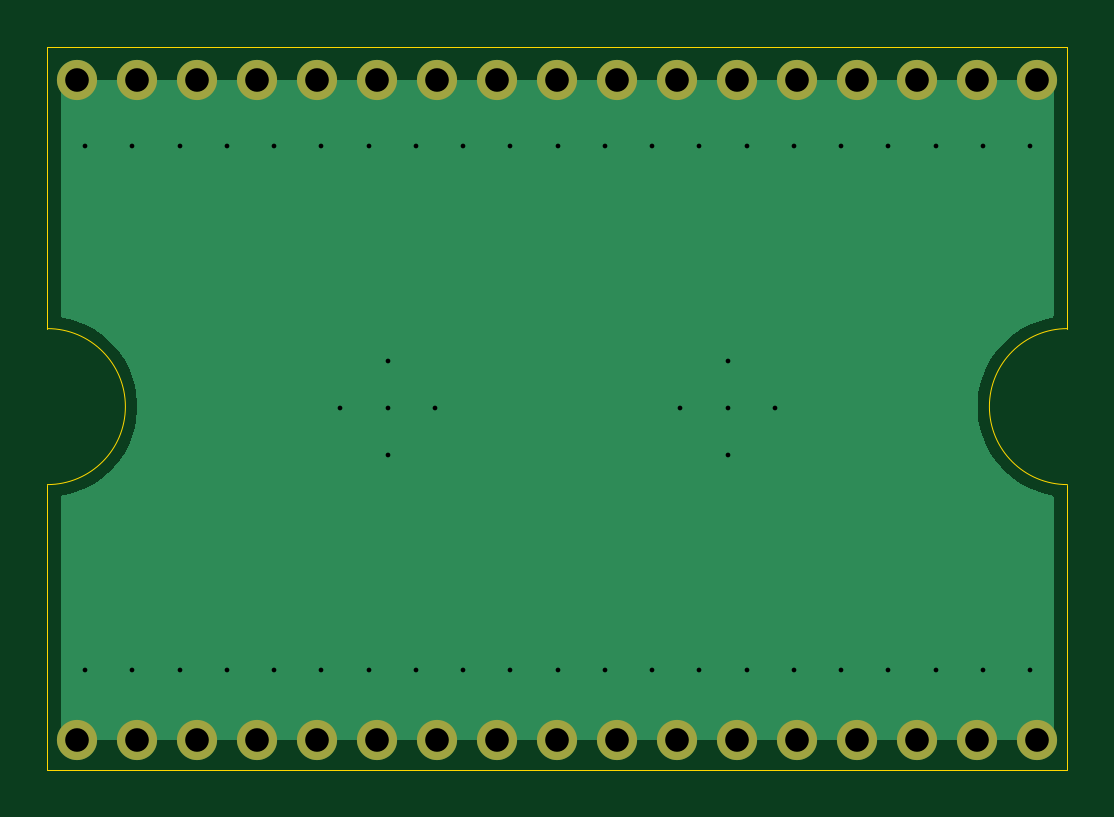
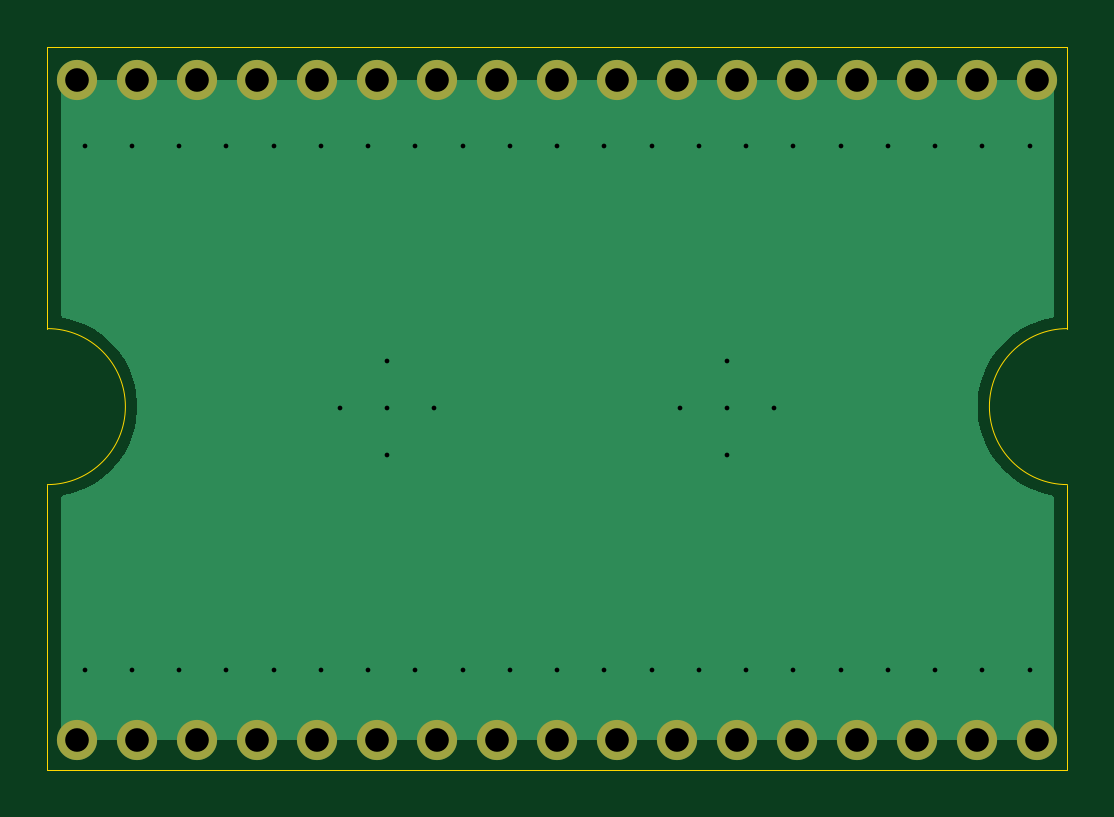
Circuit board: 11 layer files. Board 43.2 x 30.6 mm.
- bottom_copper: BREADBOARD BREAKOUT STANDARD-B_Cu.gbr (6072 bytes)
- bottom_mask: BREADBOARD BREAKOUT STANDARD-B_Mask.gbr (1303 bytes)
- paste: BREADBOARD BREAKOUT STANDARD-B_Paste.gbr (483 bytes)
- bottom_silk: BREADBOARD BREAKOUT STANDARD-B_Silkscreen.gbr (484 bytes)
- outline: BREADBOARD BREAKOUT STANDARD-Edge_Cuts.gbr (848 bytes)
- top_copper: BREADBOARD BREAKOUT STANDARD-F_Cu.gbr (6072 bytes)
- top_mask: BREADBOARD BREAKOUT STANDARD-F_Mask.gbr (1303 bytes)
- paste: BREADBOARD BREAKOUT STANDARD-F_Paste.gbr (483 bytes)
- top_silk: BREADBOARD BREAKOUT STANDARD-F_Silkscreen.gbr (484 bytes)
- drill: BREADBOARD BREAKOUT STANDARD-NPTH.drl (264 bytes)
- drill: BREADBOARD BREAKOUT STANDARD-PTH.drl (1353 bytes)

=== bottom_copper: BREADBOARD BREAKOUT STANDARD-B_Cu.gbr (6072 bytes, source omitted) ===
=== bottom_mask: BREADBOARD BREAKOUT STANDARD-B_Mask.gbr ===
%TF.GenerationSoftware,KiCad,Pcbnew,10.0.4*%
%TF.CreationDate,2026-07-06T00:41:27-04:00*%
%TF.ProjectId,BREADBOARD BREAKOUT STANDARD,42524541-4442-44f4-9152-442042524541,rev?*%
%TF.SameCoordinates,PX18392c0PY37b6b20*%
%TF.FileFunction,Soldermask,Bot*%
%TF.FilePolarity,Negative*%
%FSLAX46Y46*%
G04 Gerber Fmt 4.6, Leading zero omitted, Abs format (unit mm)*
G04 Created by KiCad (PCBNEW 10.0.4) date 2026-07-06 00:41:27*
%MOMM*%
%LPD*%
G01*
G04 APERTURE LIST*
%ADD10C,1.700000*%
G04 APERTURE END LIST*
D10*
%TO.C,J1*%
X1270000Y29210000D03*
X3810000Y29210000D03*
X6350000Y29210000D03*
X8890000Y29210000D03*
X11430000Y29210000D03*
X13970000Y29210000D03*
X16510000Y29210000D03*
X19050000Y29210000D03*
X21590000Y29210000D03*
X24130000Y29210000D03*
X26670000Y29210000D03*
X29210000Y29210000D03*
X31750000Y29210000D03*
X34290000Y29210000D03*
X36830000Y29210000D03*
X39370000Y29210000D03*
X41910000Y29210000D03*
%TD*%
%TO.C,J2*%
X1270000Y1270000D03*
X3810000Y1270000D03*
X6350000Y1270000D03*
X8890000Y1270000D03*
X11430000Y1270000D03*
X13970000Y1270000D03*
X16510000Y1270000D03*
X19050000Y1270000D03*
X21590000Y1270000D03*
X24130000Y1270000D03*
X26670000Y1270000D03*
X29210000Y1270000D03*
X31750000Y1270000D03*
X34290000Y1270000D03*
X36830000Y1270000D03*
X39370000Y1270000D03*
X41910000Y1270000D03*
%TD*%
M02*

=== paste: BREADBOARD BREAKOUT STANDARD-B_Paste.gbr ===
%TF.GenerationSoftware,KiCad,Pcbnew,10.0.4*%
%TF.CreationDate,2026-07-06T00:41:27-04:00*%
%TF.ProjectId,BREADBOARD BREAKOUT STANDARD,42524541-4442-44f4-9152-442042524541,rev?*%
%TF.SameCoordinates,PX18392c0PY37b6b20*%
%TF.FileFunction,Paste,Bot*%
%TF.FilePolarity,Positive*%
%FSLAX46Y46*%
G04 Gerber Fmt 4.6, Leading zero omitted, Abs format (unit mm)*
G04 Created by KiCad (PCBNEW 10.0.4) date 2026-07-06 00:41:27*
%MOMM*%
%LPD*%
G01*
G04 APERTURE LIST*
G04 APERTURE END LIST*
M02*

=== bottom_silk: BREADBOARD BREAKOUT STANDARD-B_Silkscreen.gbr ===
%TF.GenerationSoftware,KiCad,Pcbnew,10.0.4*%
%TF.CreationDate,2026-07-06T00:41:27-04:00*%
%TF.ProjectId,BREADBOARD BREAKOUT STANDARD,42524541-4442-44f4-9152-442042524541,rev?*%
%TF.SameCoordinates,PX18392c0PY37b6b20*%
%TF.FileFunction,Legend,Bot*%
%TF.FilePolarity,Positive*%
%FSLAX46Y46*%
G04 Gerber Fmt 4.6, Leading zero omitted, Abs format (unit mm)*
G04 Created by KiCad (PCBNEW 10.0.4) date 2026-07-06 00:41:27*
%MOMM*%
%LPD*%
G01*
G04 APERTURE LIST*
G04 APERTURE END LIST*
M02*

=== outline: BREADBOARD BREAKOUT STANDARD-Edge_Cuts.gbr ===
%TF.GenerationSoftware,KiCad,Pcbnew,10.0.4*%
%TF.CreationDate,2026-07-06T00:41:27-04:00*%
%TF.ProjectId,BREADBOARD BREAKOUT STANDARD,42524541-4442-44f4-9152-442042524541,rev?*%
%TF.SameCoordinates,PX18392c0PY37b6b20*%
%TF.FileFunction,Profile,NP*%
%FSLAX46Y46*%
G04 Gerber Fmt 4.6, Leading zero omitted, Abs format (unit mm)*
G04 Created by KiCad (PCBNEW 10.0.4) date 2026-07-06 00:41:27*
%MOMM*%
%LPD*%
G01*
G04 APERTURE LIST*
%TA.AperFunction,Profile*%
%ADD10C,0.050000*%
%TD*%
G04 APERTURE END LIST*
D10*
X0Y30607000D02*
X0Y18669000D01*
X0Y30607000D02*
X43180000Y30607000D01*
X0Y18669000D02*
G75*
G02*
X0Y12065000I0J-3302000D01*
G01*
X0Y0D02*
X0Y12065000D01*
X0Y0D02*
X43180000Y0D01*
X43180000Y30607000D02*
X43180000Y18669000D01*
X43180000Y12065000D02*
G75*
G02*
X43180000Y18669000I0J3302000D01*
G01*
X43180000Y0D02*
X43180000Y12065000D01*
M02*

=== top_copper: BREADBOARD BREAKOUT STANDARD-F_Cu.gbr ===
%TF.GenerationSoftware,KiCad,Pcbnew,10.0.4*%
%TF.CreationDate,2026-07-06T00:41:27-04:00*%
%TF.ProjectId,BREADBOARD BREAKOUT STANDARD,42524541-4442-44f4-9152-442042524541,rev?*%
%TF.SameCoordinates,PX18392c0PY37b6b20*%
%TF.FileFunction,Copper,L1,Top*%
%TF.FilePolarity,Positive*%
%FSLAX46Y46*%
G04 Gerber Fmt 4.6, Leading zero omitted, Abs format (unit mm)*
G04 Created by KiCad (PCBNEW 10.0.4) date 2026-07-06 00:41:27*
%MOMM*%
%LPD*%
G01*
G04 APERTURE LIST*
%TA.AperFunction,ComponentPad*%
%ADD10C,1.700000*%
%TD*%
%TA.AperFunction,ViaPad*%
%ADD11C,1.000000*%
%TD*%
G04 APERTURE END LIST*
D10*
%TO.P,J1,1,Pin_1_1*%
%TO.N,GND*%
X1270000Y29210000D03*
%TO.P,J1,2,Pin_2_2*%
X3810000Y29210000D03*
%TO.P,J1,3,Pin_3_3*%
X6350000Y29210000D03*
%TO.P,J1,4,Pin_4_4*%
X8890000Y29210000D03*
%TO.P,J1,5,Pin_5_5*%
X11430000Y29210000D03*
%TO.P,J1,6,Pin_6_6*%
X13970000Y29210000D03*
%TO.P,J1,7,Pin_7_7*%
X16510000Y29210000D03*
%TO.P,J1,8,Pin_8_8*%
X19050000Y29210000D03*
%TO.P,J1,9,Pin_9_9*%
X21590000Y29210000D03*
%TO.P,J1,10,Pin_10_10*%
X24130000Y29210000D03*
%TO.P,J1,11,Pin_11_11*%
X26670000Y29210000D03*
%TO.P,J1,12,Pin_12_12*%
X29210000Y29210000D03*
%TO.P,J1,13,Pin_13_13*%
X31750000Y29210000D03*
%TO.P,J1,14,Pin_14_14*%
X34290000Y29210000D03*
%TO.P,J1,15,Pin_15_15*%
X36830000Y29210000D03*
%TO.P,J1,16,Pin_16_16*%
X39370000Y29210000D03*
%TO.P,J1,17,Pin_17_17*%
X41910000Y29210000D03*
%TD*%
%TO.P,J2,1,Pin_1_1*%
%TO.N,GND*%
X1270000Y1270000D03*
%TO.P,J2,2,Pin_2_2*%
X3810000Y1270000D03*
%TO.P,J2,3,Pin_3_3*%
X6350000Y1270000D03*
%TO.P,J2,4,Pin_4_4*%
X8890000Y1270000D03*
%TO.P,J2,5,Pin_5_5*%
X11430000Y1270000D03*
%TO.P,J2,6,Pin_6_6*%
X13970000Y1270000D03*
%TO.P,J2,7,Pin_7_7*%
X16510000Y1270000D03*
%TO.P,J2,8,Pin_8_8*%
X19050000Y1270000D03*
%TO.P,J2,9,Pin_9_9*%
X21590000Y1270000D03*
%TO.P,J2,10,Pin_10_10*%
X24130000Y1270000D03*
%TO.P,J2,11,Pin_11_11*%
X26670000Y1270000D03*
%TO.P,J2,12,Pin_12_12*%
X29210000Y1270000D03*
%TO.P,J2,13,Pin_13_13*%
X31750000Y1270000D03*
%TO.P,J2,14,Pin_14_14*%
X34290000Y1270000D03*
%TO.P,J2,15,Pin_15_15*%
X36830000Y1270000D03*
%TO.P,J2,16,Pin_16_16*%
X39370000Y1270000D03*
%TO.P,J2,17,Pin_17_17*%
X41910000Y1270000D03*
%TD*%
D11*
%TO.N,GND*%
X29600000Y26420000D03*
X21600000Y4200000D03*
X5600000Y4200000D03*
X17600000Y4200000D03*
X28800000Y13300000D03*
X5600000Y26420000D03*
X33600000Y4200000D03*
X17600000Y26420000D03*
X7600000Y4200000D03*
X39600000Y26420000D03*
X19600000Y4200000D03*
X35600000Y26420000D03*
X7600000Y26420000D03*
X1600000Y4200000D03*
X13600000Y4200000D03*
X15600000Y26420000D03*
X37600000Y26420000D03*
X37600000Y4200000D03*
X41600000Y26420000D03*
X11600000Y26420000D03*
X31600000Y4200000D03*
X3600000Y26420000D03*
X30800000Y15300000D03*
X1600000Y26420000D03*
X14400000Y17300000D03*
X25600000Y26420000D03*
X27600000Y4200000D03*
X14400000Y13300000D03*
X39600000Y4200000D03*
X9600000Y26420000D03*
X28800000Y15300000D03*
X26800000Y15300000D03*
X33600000Y26420000D03*
X25600000Y4200000D03*
X23600000Y26420000D03*
X9600000Y4200000D03*
X13600000Y26420000D03*
X16400000Y15300000D03*
X12400000Y15300000D03*
X28800000Y17300000D03*
X19600000Y26420000D03*
X21600000Y26420000D03*
X3600000Y4200000D03*
X14400000Y15300000D03*
X31600000Y26420000D03*
X35600000Y4200000D03*
X41600000Y4200000D03*
X15600000Y4200000D03*
X11600000Y4200000D03*
X23600000Y4200000D03*
X29600000Y4200000D03*
X27600000Y26420000D03*
%TD*%
%TA.AperFunction,Conductor*%
%TO.N,GND*%
G36*
X42543039Y29190315D02*
G01*
X42588794Y29137511D01*
X42600000Y29086000D01*
X42600000Y19230391D01*
X42580315Y19163352D01*
X42527511Y19117597D01*
X42500192Y19108774D01*
X42254957Y19059993D01*
X41897429Y18951539D01*
X41552258Y18808564D01*
X41552253Y18808562D01*
X41222778Y18632454D01*
X41222760Y18632443D01*
X40912116Y18424877D01*
X40623311Y18187861D01*
X40359139Y17923689D01*
X40122123Y17634884D01*
X39914557Y17324240D01*
X39914546Y17324222D01*
X39738438Y16994747D01*
X39738436Y16994742D01*
X39595461Y16649571D01*
X39487006Y16292041D01*
X39414119Y15925616D01*
X39377500Y15553802D01*
X39377500Y15180199D01*
X39414119Y14808385D01*
X39487006Y14441960D01*
X39595461Y14084430D01*
X39738436Y13739259D01*
X39738438Y13739254D01*
X39914546Y13409779D01*
X39914557Y13409761D01*
X40122123Y13099117D01*
X40359139Y12810312D01*
X40623311Y12546140D01*
X40623316Y12546136D01*
X40623317Y12546135D01*
X40645246Y12528139D01*
X40912116Y12309124D01*
X40912122Y12309120D01*
X41222767Y12101553D01*
X41222776Y12101548D01*
X41222778Y12101547D01*
X41552253Y11925439D01*
X41552255Y11925439D01*
X41552261Y11925435D01*
X41897431Y11782461D01*
X42254954Y11674008D01*
X42254960Y11674007D01*
X42254963Y11674006D01*
X42254974Y11674003D01*
X42500191Y11625227D01*
X42562102Y11592843D01*
X42596676Y11532127D01*
X42600000Y11503610D01*
X42600000Y1394000D01*
X42580315Y1326961D01*
X42527511Y1281206D01*
X42476000Y1270000D01*
X694000Y1270000D01*
X626961Y1289685D01*
X581206Y1342489D01*
X570000Y1394000D01*
X570000Y11501621D01*
X589685Y11568660D01*
X642489Y11614415D01*
X669807Y11623238D01*
X714126Y11632054D01*
X925025Y11674003D01*
X925036Y11674006D01*
X925036Y11674007D01*
X925046Y11674008D01*
X1282569Y11782461D01*
X1627739Y11925435D01*
X1957233Y12101553D01*
X2267878Y12309120D01*
X2556683Y12546135D01*
X2820865Y12810317D01*
X3057880Y13099122D01*
X3265447Y13409767D01*
X3441565Y13739261D01*
X3584539Y14084431D01*
X3692992Y14441954D01*
X3765880Y14808384D01*
X3802500Y15180195D01*
X3802500Y15553805D01*
X3765880Y15925616D01*
X3692992Y16292046D01*
X3584539Y16649569D01*
X3441565Y16994739D01*
X3265447Y17324233D01*
X3057880Y17634878D01*
X3057876Y17634884D01*
X2820860Y17923689D01*
X2556688Y18187861D01*
X2267883Y18424877D01*
X1957239Y18632443D01*
X1957238Y18632444D01*
X1957233Y18632447D01*
X1957228Y18632450D01*
X1957221Y18632454D01*
X1627746Y18808562D01*
X1627741Y18808564D01*
X1282570Y18951539D01*
X1072682Y19015208D01*
X925046Y19059992D01*
X925043Y19059993D01*
X925042Y19059993D01*
X669808Y19110763D01*
X607897Y19143148D01*
X573323Y19203864D01*
X570000Y19232380D01*
X570000Y29086000D01*
X589685Y29153039D01*
X642489Y29198794D01*
X694000Y29210000D01*
X42476000Y29210000D01*
X42543039Y29190315D01*
G37*
%TD.AperFunction*%
%TD*%
M02*

=== top_mask: BREADBOARD BREAKOUT STANDARD-F_Mask.gbr ===
%TF.GenerationSoftware,KiCad,Pcbnew,10.0.4*%
%TF.CreationDate,2026-07-06T00:41:27-04:00*%
%TF.ProjectId,BREADBOARD BREAKOUT STANDARD,42524541-4442-44f4-9152-442042524541,rev?*%
%TF.SameCoordinates,PX18392c0PY37b6b20*%
%TF.FileFunction,Soldermask,Top*%
%TF.FilePolarity,Negative*%
%FSLAX46Y46*%
G04 Gerber Fmt 4.6, Leading zero omitted, Abs format (unit mm)*
G04 Created by KiCad (PCBNEW 10.0.4) date 2026-07-06 00:41:27*
%MOMM*%
%LPD*%
G01*
G04 APERTURE LIST*
%ADD10C,1.700000*%
G04 APERTURE END LIST*
D10*
%TO.C,J1*%
X1270000Y29210000D03*
X3810000Y29210000D03*
X6350000Y29210000D03*
X8890000Y29210000D03*
X11430000Y29210000D03*
X13970000Y29210000D03*
X16510000Y29210000D03*
X19050000Y29210000D03*
X21590000Y29210000D03*
X24130000Y29210000D03*
X26670000Y29210000D03*
X29210000Y29210000D03*
X31750000Y29210000D03*
X34290000Y29210000D03*
X36830000Y29210000D03*
X39370000Y29210000D03*
X41910000Y29210000D03*
%TD*%
%TO.C,J2*%
X1270000Y1270000D03*
X3810000Y1270000D03*
X6350000Y1270000D03*
X8890000Y1270000D03*
X11430000Y1270000D03*
X13970000Y1270000D03*
X16510000Y1270000D03*
X19050000Y1270000D03*
X21590000Y1270000D03*
X24130000Y1270000D03*
X26670000Y1270000D03*
X29210000Y1270000D03*
X31750000Y1270000D03*
X34290000Y1270000D03*
X36830000Y1270000D03*
X39370000Y1270000D03*
X41910000Y1270000D03*
%TD*%
M02*

=== paste: BREADBOARD BREAKOUT STANDARD-F_Paste.gbr ===
%TF.GenerationSoftware,KiCad,Pcbnew,10.0.4*%
%TF.CreationDate,2026-07-06T00:41:27-04:00*%
%TF.ProjectId,BREADBOARD BREAKOUT STANDARD,42524541-4442-44f4-9152-442042524541,rev?*%
%TF.SameCoordinates,PX18392c0PY37b6b20*%
%TF.FileFunction,Paste,Top*%
%TF.FilePolarity,Positive*%
%FSLAX46Y46*%
G04 Gerber Fmt 4.6, Leading zero omitted, Abs format (unit mm)*
G04 Created by KiCad (PCBNEW 10.0.4) date 2026-07-06 00:41:27*
%MOMM*%
%LPD*%
G01*
G04 APERTURE LIST*
G04 APERTURE END LIST*
M02*

=== top_silk: BREADBOARD BREAKOUT STANDARD-F_Silkscreen.gbr ===
%TF.GenerationSoftware,KiCad,Pcbnew,10.0.4*%
%TF.CreationDate,2026-07-06T00:41:27-04:00*%
%TF.ProjectId,BREADBOARD BREAKOUT STANDARD,42524541-4442-44f4-9152-442042524541,rev?*%
%TF.SameCoordinates,PX18392c0PY37b6b20*%
%TF.FileFunction,Legend,Top*%
%TF.FilePolarity,Positive*%
%FSLAX46Y46*%
G04 Gerber Fmt 4.6, Leading zero omitted, Abs format (unit mm)*
G04 Created by KiCad (PCBNEW 10.0.4) date 2026-07-06 00:41:27*
%MOMM*%
%LPD*%
G01*
G04 APERTURE LIST*
G04 APERTURE END LIST*
M02*

=== drill: BREADBOARD BREAKOUT STANDARD-NPTH.drl ===
M48
; DRILL file KiCad 10.0.4 date 2026-07-06T00:41:31
; FORMAT={-:-/ absolute / metric / decimal}
; #@! TF.CreationDate,2026-07-06T00:41:31-04:00
; #@! TF.GenerationSoftware,Kicad,Pcbnew,10.0.4
; #@! TF.FileFunction,NonPlated,1,2,NPTH
FMAT,2
METRIC
%
G90
G05
M30

=== drill: BREADBOARD BREAKOUT STANDARD-PTH.drl ===
M48
; DRILL file KiCad 10.0.4 date 2026-07-06T00:41:31
; FORMAT={-:-/ absolute / metric / decimal}
; #@! TF.CreationDate,2026-07-06T00:41:31-04:00
; #@! TF.GenerationSoftware,Kicad,Pcbnew,10.0.4
; #@! TF.FileFunction,Plated,1,2,PTH
FMAT,2
METRIC
; #@! TA.AperFunction,Plated,PTH,ViaDrill
T1C0.200
; #@! TA.AperFunction,Plated,PTH,ComponentDrill
T2C1.000
%
G90
G05
T1
X1.6Y26.42
X1.6Y4.2
X3.6Y26.42
X3.6Y4.2
X5.6Y26.42
X5.6Y4.2
X7.6Y26.42
X7.6Y4.2
X9.6Y26.42
X9.6Y4.2
X11.6Y26.42
X11.6Y4.2
X12.4Y15.3
X13.6Y26.42
X13.6Y4.2
X14.4Y17.3
X14.4Y15.3
X14.4Y13.3
X15.6Y26.42
X15.6Y4.2
X16.4Y15.3
X17.6Y26.42
X17.6Y4.2
X19.6Y26.42
X19.6Y4.2
X21.6Y26.42
X21.6Y4.2
X23.6Y26.42
X23.6Y4.2
X25.6Y26.42
X25.6Y4.2
X26.8Y15.3
X27.6Y26.42
X27.6Y4.2
X28.8Y17.3
X28.8Y15.3
X28.8Y13.3
X29.6Y26.42
X29.6Y4.2
X30.8Y15.3
X31.6Y26.42
X31.6Y4.2
X33.6Y26.42
X33.6Y4.2
X35.6Y26.42
X35.6Y4.2
X37.6Y26.42
X37.6Y4.2
X39.6Y26.42
X39.6Y4.2
X41.6Y26.42
X41.6Y4.2
T2
X1.27Y29.21
X1.27Y1.27
X3.81Y29.21
X3.81Y1.27
X6.35Y29.21
X6.35Y1.27
X8.89Y29.21
X8.89Y1.27
X11.43Y29.21
X11.43Y1.27
X13.97Y29.21
X13.97Y1.27
X16.51Y29.21
X16.51Y1.27
X19.05Y29.21
X19.05Y1.27
X21.59Y29.21
X21.59Y1.27
X24.13Y29.21
X24.13Y1.27
X26.67Y29.21
X26.67Y1.27
X29.21Y29.21
X29.21Y1.27
X31.75Y29.21
X31.75Y1.27
X34.29Y29.21
X34.29Y1.27
X36.83Y29.21
X36.83Y1.27
X39.37Y29.21
X39.37Y1.27
X41.91Y29.21
X41.91Y1.27
M30
